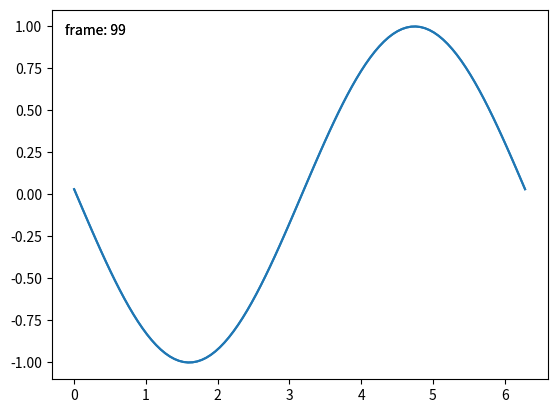

Python code for this plot:
"""
.. redirect-from:: /tutorials/advanced/blitting

.. _blitting:

==================================
Faster rendering by using blitting
==================================

*Blitting* is a `standard technique
<https://en.wikipedia.org/wiki/Bit_blit>`__ in raster graphics that,
in the context of Matplotlib, can be used to (drastically) improve
performance of interactive figures. For example, the
:mod:`.animation` and :mod:`.widgets` modules use blitting
internally. Here, we demonstrate how to implement your own blitting, outside
of these classes.

Blitting speeds up repetitive drawing by rendering all non-changing
graphic elements into a background image once. Then, for every draw, only the
changing elements need to be drawn onto this background. For example,
if the limits of an Axes have not changed, we can render the empty Axes
including all ticks and labels once, and only draw the changing data later.

The strategy is

- Prepare the constant background:

  - Draw the figure, but exclude all artists that you want to animate by
    marking them as *animated* (see `.Artist.set_animated`).
  - Save a copy of the RBGA buffer.

- Render the individual images:

  - Restore the copy of the RGBA buffer.
  - Redraw the animated artists using `.Axes.draw_artist` /
    `.Figure.draw_artist`.
  - Show the resulting image on the screen.

One consequence of this procedure is that your animated artists are always
drawn on top of the static artists.

Not all backends support blitting.  You can check if a given canvas does via
the `.FigureCanvasBase.supports_blit` property.

.. warning::

   This code does not work with the macosx backend (but does work with other
   GUI backends on Mac).

Minimal example
---------------

We can use the `.FigureCanvasAgg` methods
`~.FigureCanvasAgg.copy_from_bbox` and
`~.FigureCanvasAgg.restore_region` in conjunction with setting
``animated=True`` on our artist to implement a minimal example that
uses blitting to accelerate rendering

"""
# %%
import matplotlib.pyplot as plt
import numpy as np

if False:
    x = np.linspace(0, 2 * np.pi, 100)

    fig, ax = plt.subplots()

    # animated=True tells matplotlib to only draw the artist when we
    # explicitly request it
    #(ln,) = ax.plot(x, np.sin(x), animated=True)

    # make sure the window is raised, but the script keeps going
    plt.show(block=False)

    # stop to admire our empty window axes and ensure it is rendered at
    # least once.
    #
    # We need to fully draw the figure at its final size on the screen
    # before we continue on so that :
    #  a) we have the correctly sized and drawn background to grab
    #  b) we have a cached renderer so that ``ax.draw_artist`` works
    # so we spin the event loop to let the backend process any pending operations
    plt.pause(0.1)

    # get copy of entire figure (everything inside fig.bbox) sans animated artist
    bg = fig.canvas.copy_from_bbox(fig.bbox)
    # draw the animated artist, this uses a cached renderer
    ax.draw_artist(ln)
    # show the result to the screen, this pushes the updated RGBA buffer from the
    # renderer to the GUI framework so you can see it
    fig.canvas.blit(fig.bbox)

    for j in range(1000):
        # reset the background back in the canvas state, screen unchanged
        fig.canvas.restore_region(bg)
        # update the artist, neither the canvas state nor the screen have changed
        ln.set_ydata(np.sin(x + (j / 100) * np.pi))
        # re-render the artist, updating the canvas state, but not the screen
        ax.draw_artist(ln)
        # copy the image to the GUI state, but screen might not be changed yet
        fig.canvas.blit(fig.bbox)
        # flush any pending GUI events, re-painting the screen if needed
        fig.canvas.flush_events()
        # you can put a pause in if you want to slow things down
        # plt.pause(.1)


# %%
# This example works and shows a simple animation, however because we
# are only grabbing the background once, if the size of the figure in
# pixels changes (due to either the size or dpi of the figure
# changing) , the background will be invalid and result in incorrect
# (but sometimes cool looking!) images.  There is also a global
# variable and a fair amount of boilerplate which suggests we should
# wrap this in a class.
#
# Class-based example
# -------------------
#
# We can use a class to encapsulate the boilerplate logic and state of
# restoring the background, drawing the artists, and then blitting the
# result to the screen.  Additionally, we can use the ``'draw_event'``
# callback to capture a new background whenever a full re-draw
# happens to handle resizes correctly.


class BlitManager:
    def __init__(self, canvas, animated_artists=()):
        """
        Parameters
        ----------
        canvas : FigureCanvasAgg
            The canvas to work with, this only works for subclasses of the Agg
            canvas which have the `~FigureCanvasAgg.copy_from_bbox` and
            `~FigureCanvasAgg.restore_region` methods.

        animated_artists : Iterable[Artist]
            List of the artists to manage
        """
        self.canvas = canvas
        self._bg = None
        self._artists = []

        for a in animated_artists:
            self.add_artist(a)
        # grab the background on every draw
        self.cid = canvas.mpl_connect("draw_event", self.on_draw)

    def on_draw(self, event):
        """Callback to register with 'draw_event'."""
        cv = self.canvas
        if event is not None:
            if event.canvas != cv:
                raise RuntimeError
        self._bg = cv.copy_from_bbox(cv.figure.bbox)
        self._draw_animated()

    def add_artist(self, art):
        """
        Add an artist to be managed.

        Parameters
        ----------
        art : Artist

            The artist to be added.  Will be set to 'animated' (just
            to be safe).  *art* must be in the figure associated with
            the canvas this class is managing.

        """
        if art.figure != self.canvas.figure:
            raise RuntimeError
        art.set_animated(True)
        self._artists.append(art)

    def _draw_animated(self):
        """Draw all of the animated artists."""
        fig = self.canvas.figure
        for a in self._artists:
            fig.draw_artist(a)

    def update(self):
        """Update the screen with animated artists."""
        cv = self.canvas
        fig = cv.figure
        # paranoia in case we missed the draw event,
        if self._bg is None:
            self.on_draw(None)
        else:
            # restore the background
            cv.restore_region(self._bg)
            # draw all of the animated artists
            self._draw_animated()
            # update the GUI state
            cv.blit(fig.bbox)
        # let the GUI event loop process anything it has to do
        cv.flush_events()


# %%
# Here is how we would use our class.  This is a slightly more complicated
# example than the first case as we add a text frame counter as well.
#x = np.linspace(0, 2 * np.pi, 100)
x = np.linspace(0, 2 * np.pi, 100)

# make a new figure
fig, ax = plt.subplots()
# add a line
(ln,) = ax.plot(x, np.sin(x), animated=True)
# add a frame number
fr_number = ax.annotate(
    "0",
    (0, 1),
    xycoords="axes fraction",
    xytext=(10, -10),
    textcoords="offset points",
    ha="left",
    va="top",
    animated=True,
)
bm = BlitManager(fig.canvas, [ln, fr_number])
# make sure our window is on the screen and drawn
plt.show(block=False)
plt.pause(.1)

for j in range(100):
    # update the artists
    ln.set_ydata(np.sin(x + (j / 100) * np.pi))
    fr_number.set_text(f"frame: {j}")
    # tell the blitting manager to do its thing
    bm.update()

# %%
# This class does not depend on `.pyplot` and is suitable to embed
# into larger GUI application.
